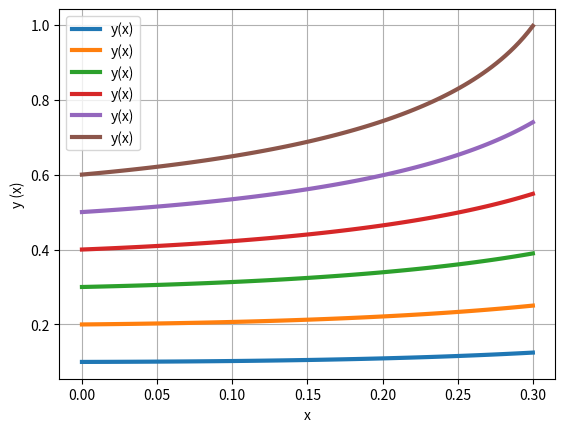

Here is the Python script that generated this plot:
#!/usr/bin/env python3
# -*- coding: utf-8 -*-
"""
Questão 4(4)
"""
import numpy as np
from scipy.integrate import odeint
import matplotlib.pyplot as plt

def modelo(y, x):
    dydx = -(x+y)**2/(2*x*y + x**2 -1)
    return dydx
#c = 1
y0 = [0.1,0.2,0.3,0.4,0.5,0.6]

x = np.linspace(0,.3,100)
y = odeint(modelo, y0, x)
plt.plot(x,y,linewidth=3, label="y(x)")
plt.legend()
plt.grid()
plt.xlabel("x",)
plt.ylabel("y (x)")
plt.show()